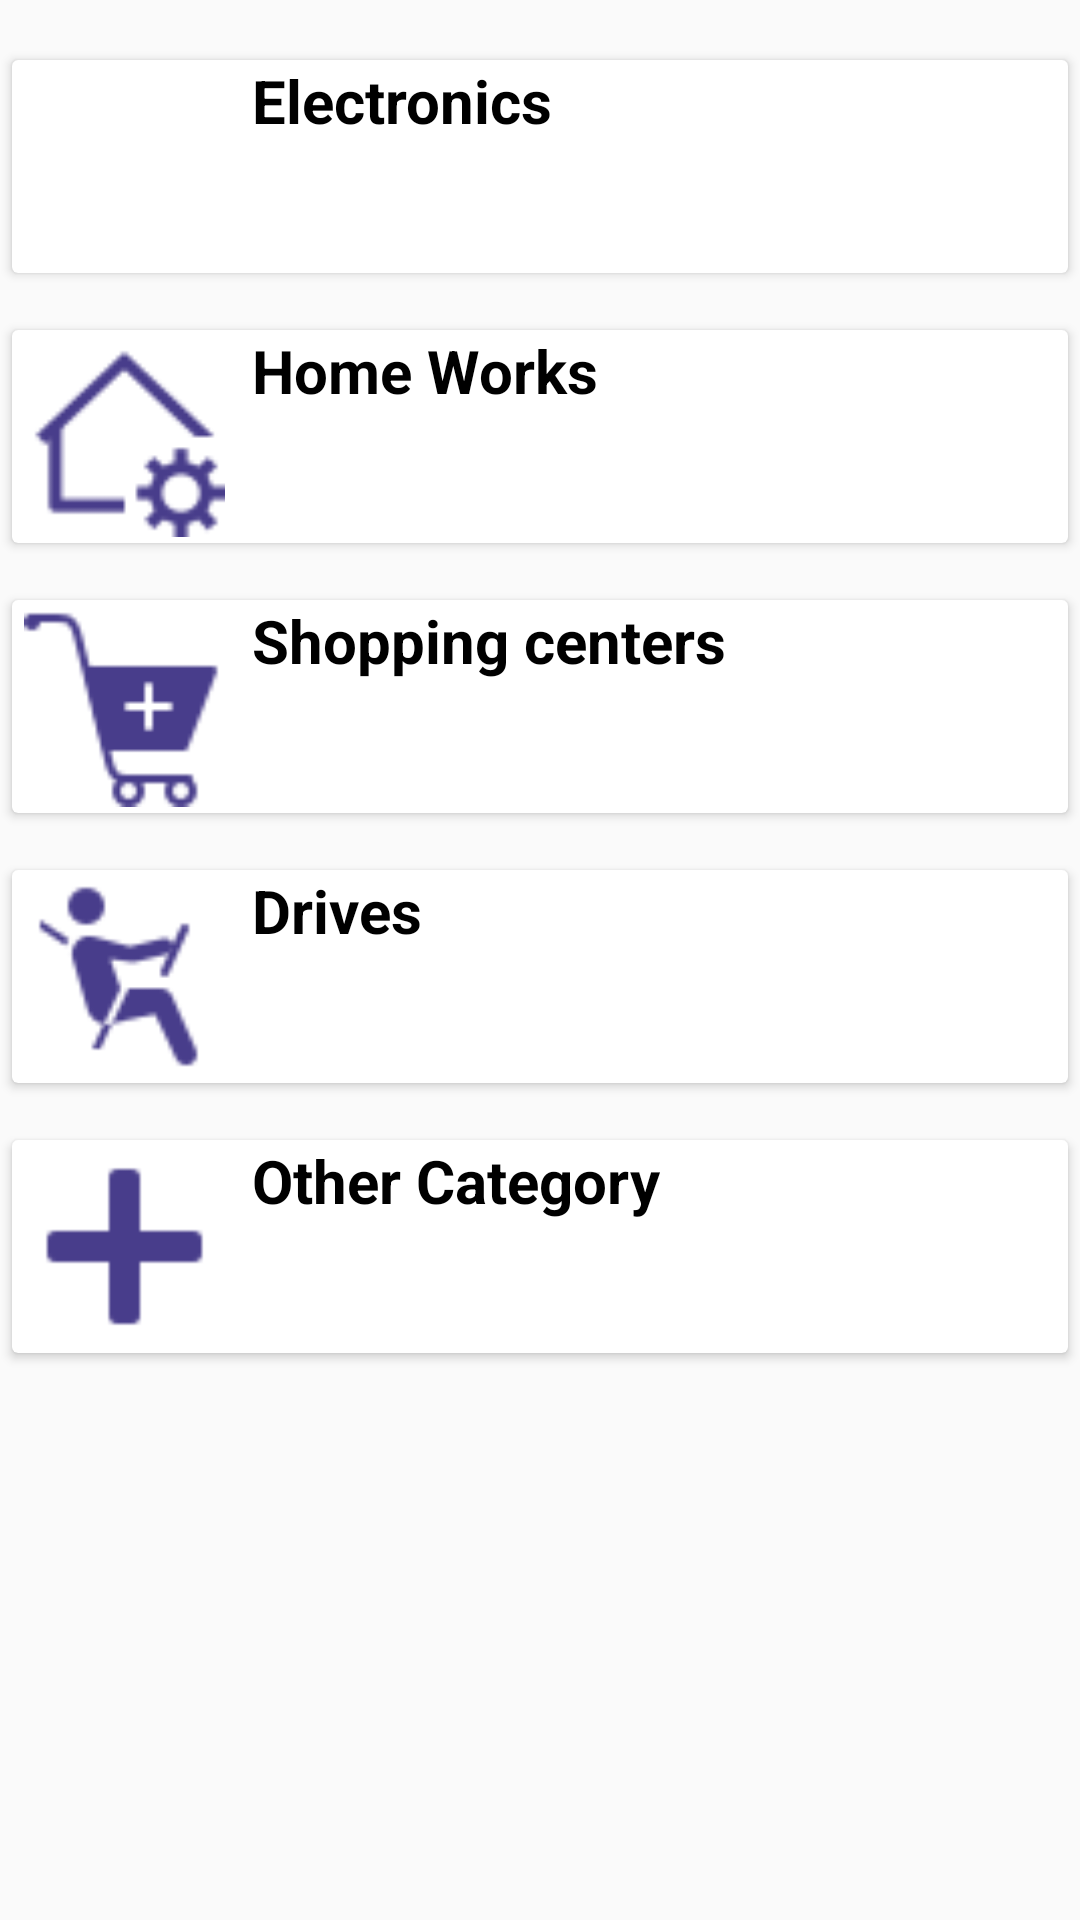

Here is an Android app screen rendered from its layout file. Give the layout XML and the strings, colors and styles it references.
<!-- AndroidManifest.xml: application theme AppTheme -->
<!-- res/layout/service_providers_user.xml -->
<?xml version="1.0" encoding="utf-8"?>
<RelativeLayout xmlns:android="http://schemas.android.com/apk/res/android"
    xmlns:app="http://schemas.android.com/apk/res-auto"
    android:layout_width="match_parent"
    android:layout_height="wrap_content"
    xmlns:tools="http://schemas.android.com/tools"
    app:cardCornerRadius="4dp"
    tools:context=".ServiceProviders_user">

    <androidx.cardview.widget.CardView
        android:id="@+id/electronics"
        android:layout_width="401dp"
        android:layout_height="71dp"
        android:layout_marginStart="4dp"
        android:layout_marginLeft="4dp"
        android:layout_marginTop="20dp"
        android:layout_marginEnd="4dp"
        android:layout_marginRight="4dp"
        android:layout_marginBottom="4dp">
        <ImageView
            android:layout_width="75dp"
            android:layout_height="match_parent"
            android:src="@drawable/maintenance"
            android:padding="2dp" />

        <TextView
            android:layout_width="wrap_content"
            android:layout_height="wrap_content"
            android:layout_marginLeft="80dp"
            android:text="@string/electronics"
            android:textColor="@android:color/black"
            android:textSize="20sp"
            android:textStyle="bold" />
    </androidx.cardview.widget.CardView>

    <androidx.cardview.widget.CardView
        android:id="@+id/homeworks"
        android:layout_width="401dp"
        android:layout_height="71dp"
        android:layout_marginStart="4dp"
        android:layout_marginLeft="4dp"
        android:layout_marginTop="110dp"
        android:layout_marginEnd="4dp"
        android:layout_marginRight="4dp"
        android:layout_marginBottom="4dp">
        <ImageView

            android:layout_width="75dp"
            android:layout_height="match_parent"
            android:src="@drawable/home"
            android:padding="2dp" />

        <TextView
            android:layout_width="wrap_content"
            android:layout_height="wrap_content"
            android:layout_marginLeft="80dp"
            android:text="@string/home_works"
            android:textColor="@android:color/black"
            android:textSize="20sp"
            android:textStyle="bold" />
    </androidx.cardview.widget.CardView>

    <androidx.cardview.widget.CardView
        android:id="@+id/shopping_centers"
        android:layout_width="401dp"
        android:layout_height="71dp"
        android:layout_marginStart="4dp"
        android:layout_marginLeft="4dp"
        android:layout_marginTop="200dp"
        android:layout_marginEnd="4dp"
        android:layout_marginRight="4dp"
        android:layout_marginBottom="4dp">
        <ImageView
            android:id="@+id/imageView"
            android:layout_width="75dp"
            android:layout_height="match_parent"
            android:src="@drawable/shopping"
            android:padding="2dp" />

        <TextView
            android:id="@+id/textView"
            android:layout_width="wrap_content"
            android:layout_height="wrap_content"
            android:layout_marginLeft="80dp"
            android:text="@string/shopping"

            android:textColor="@android:color/black"
            android:textSize="20sp"
            android:textStyle="bold" />
    </androidx.cardview.widget.CardView>

    <androidx.cardview.widget.CardView
        android:id="@+id/driveruser"
        android:layout_width="401dp"
        android:layout_height="71dp"
        android:layout_marginStart="4dp"
        android:layout_marginLeft="4dp"
        android:layout_marginTop="290dp"
        android:layout_marginEnd="4dp"

        android:layout_marginRight="4dp"
        android:layout_marginBottom="4dp">
        <ImageView
            android:layout_width="75dp"
            android:layout_height="match_parent"
            android:src="@drawable/driving"
            android:padding="2dp" />

        <TextView
            android:layout_width="wrap_content"
            android:layout_height="wrap_content"
            android:layout_marginLeft="80dp"
            android:text="@string/drives"
            android:textColor="@android:color/black"
            android:textSize="20sp"
            android:textStyle="bold" />
    </androidx.cardview.widget.CardView>
    <androidx.cardview.widget.CardView
        android:layout_width="401dp"
        android:layout_height="71dp"
        android:layout_marginStart="4dp"
        android:layout_marginLeft="4dp"
        android:layout_marginTop="380dp"
        android:layout_marginEnd="4dp"
        android:layout_marginRight="4dp"
        android:layout_marginBottom="4dp">
        <ImageView
            android:layout_width="75dp"
            android:layout_height="match_parent"
            android:src="@drawable/plus"
            android:padding="2dp" />

        <TextView
            android:layout_width="wrap_content"
            android:layout_height="wrap_content"
            android:layout_marginLeft="80dp"
            android:text="@string/other_category"
            android:textColor="@android:color/black"
            android:textSize="20sp"
            android:textStyle="bold" />
    </androidx.cardview.widget.CardView>
</RelativeLayout>
<!-- resources referenced by this layout -->
<resources>
  <!-- drawable driving: png bitmap (drawable-ldpi, 1800 bytes) -->
  <!-- drawable home: png bitmap (drawable-ldpi, 2080 bytes) -->
  <!-- drawable plus: png bitmap (drawable-ldpi, 401 bytes) -->
  <!-- drawable shopping: png bitmap (drawable-ldpi, 1313 bytes) -->
  <string name="drives">Drives</string>
  <string name="electronics">Electronics</string>
  <string name="home_works">Home Works</string>
  <string name="other_category">Other Category</string>
  <string name="shopping">Shopping centers</string>
  <style name="AppTheme" parent="Theme.AppCompat.Light.DarkActionBar">
          
          <item name="colorPrimary">@color/colorPrimary</item>
          <item name="colorPrimaryDark">@color/colorPrimaryDark</item>
          <item name="colorAccent">@color/colorAccent</item>
      </style>
  <color name="colorPrimary">#071F3B</color>
  <color name="colorPrimaryDark">#071F3B</color>
  <color name="colorAccent">#071F3B</color>
</resources>
